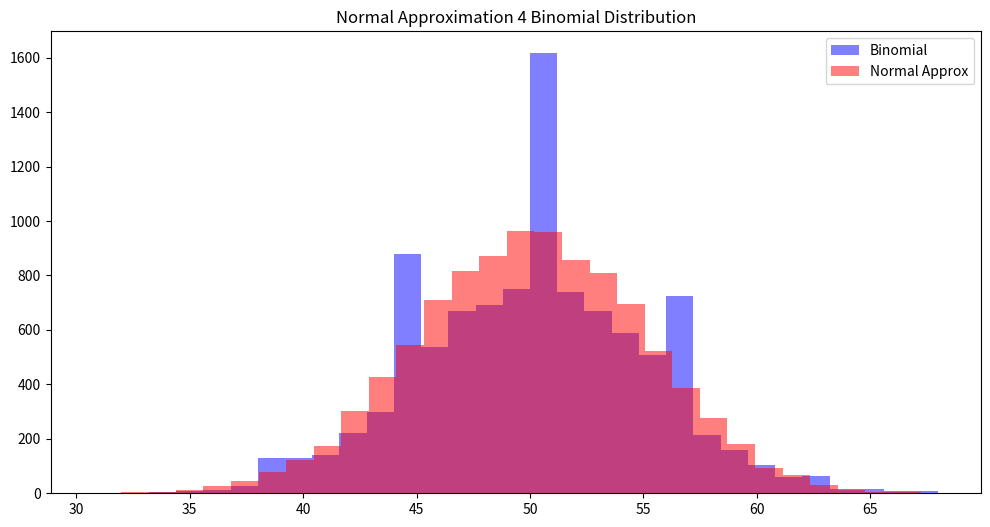
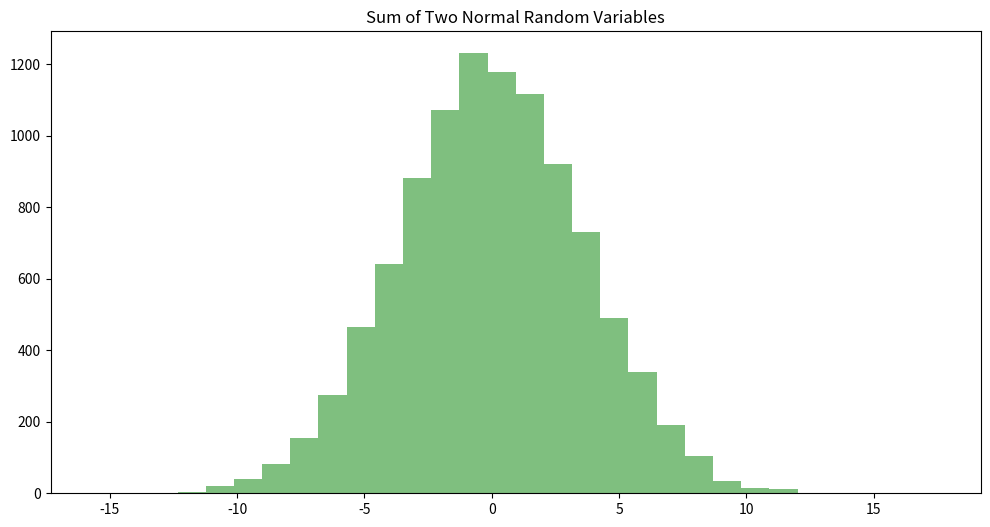
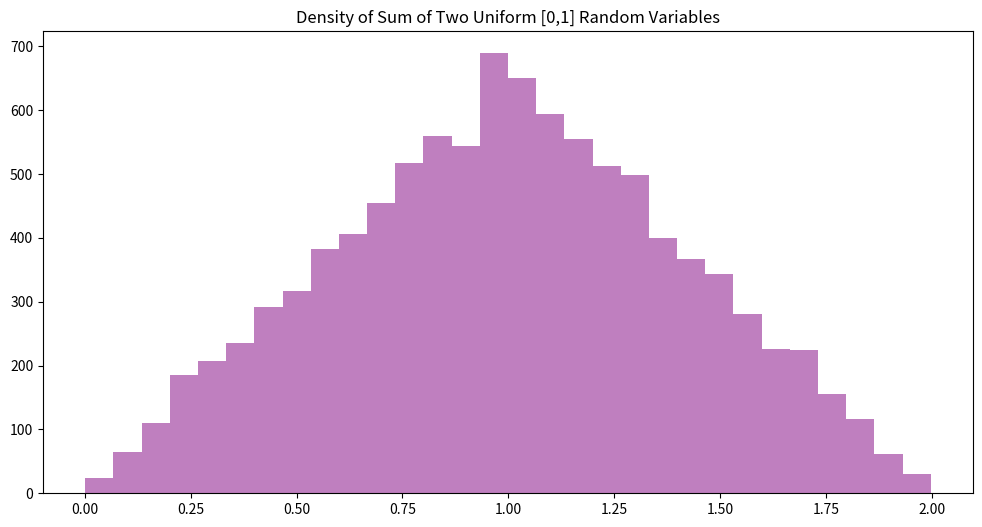
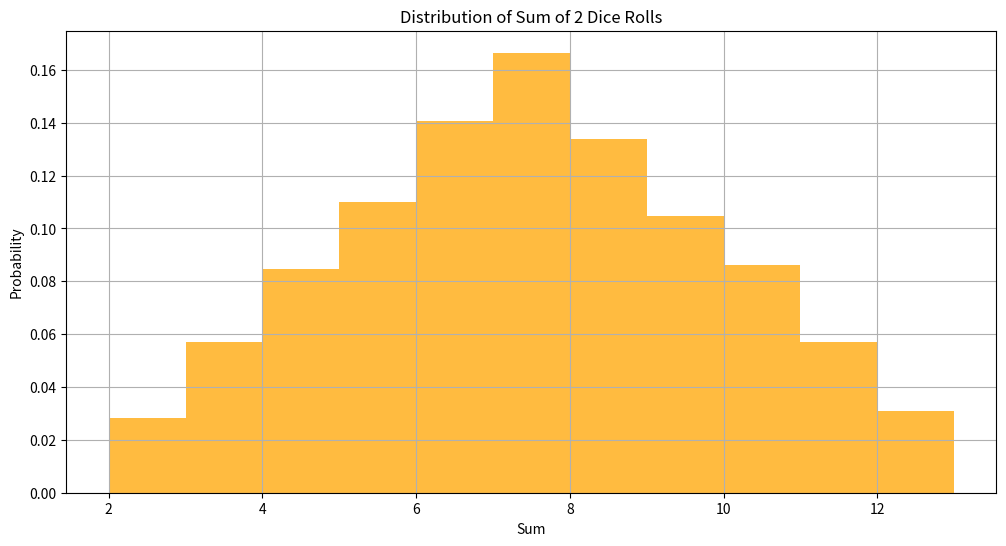
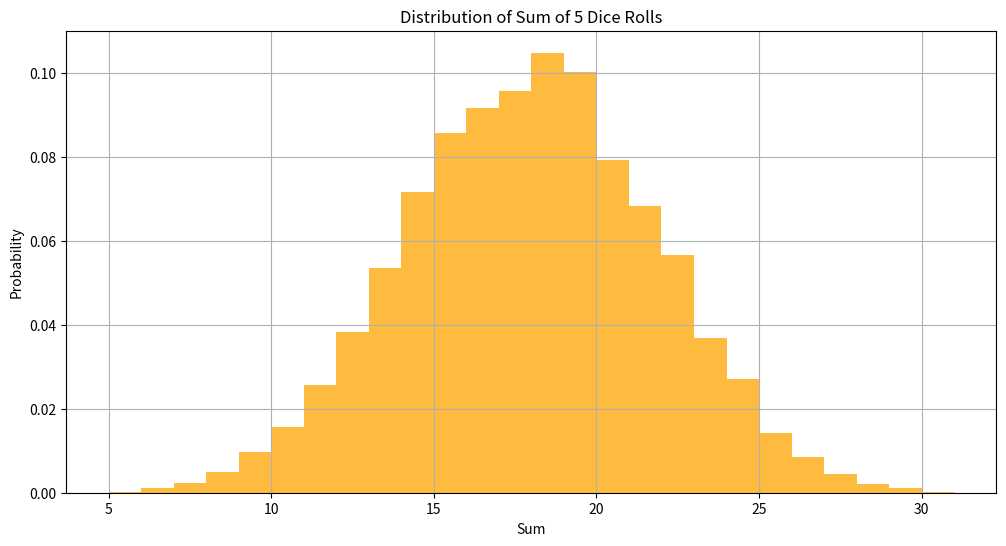
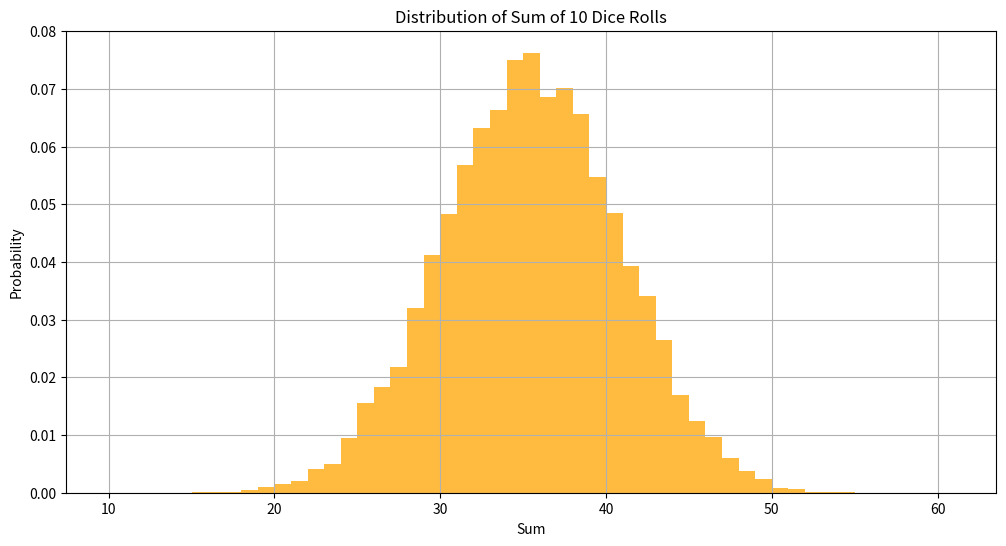
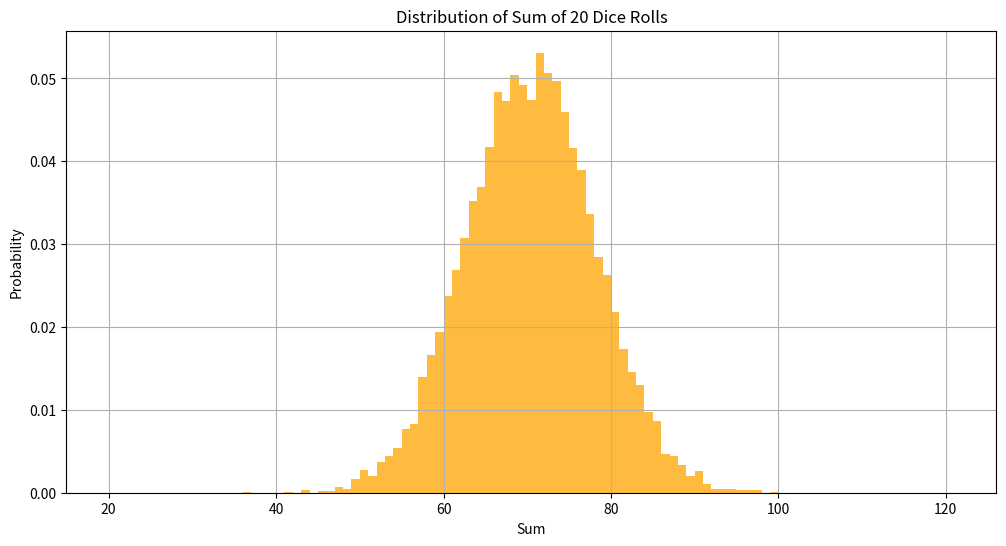
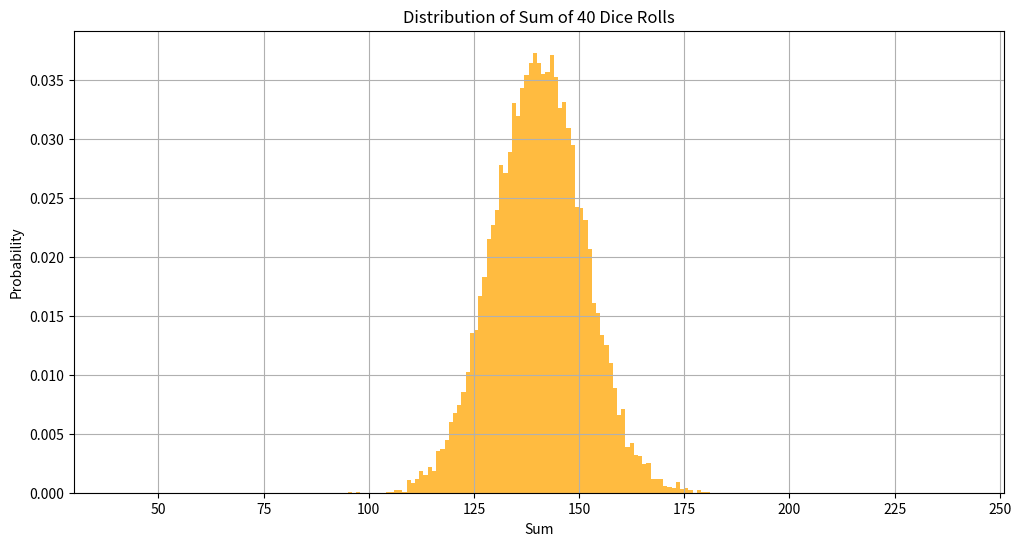
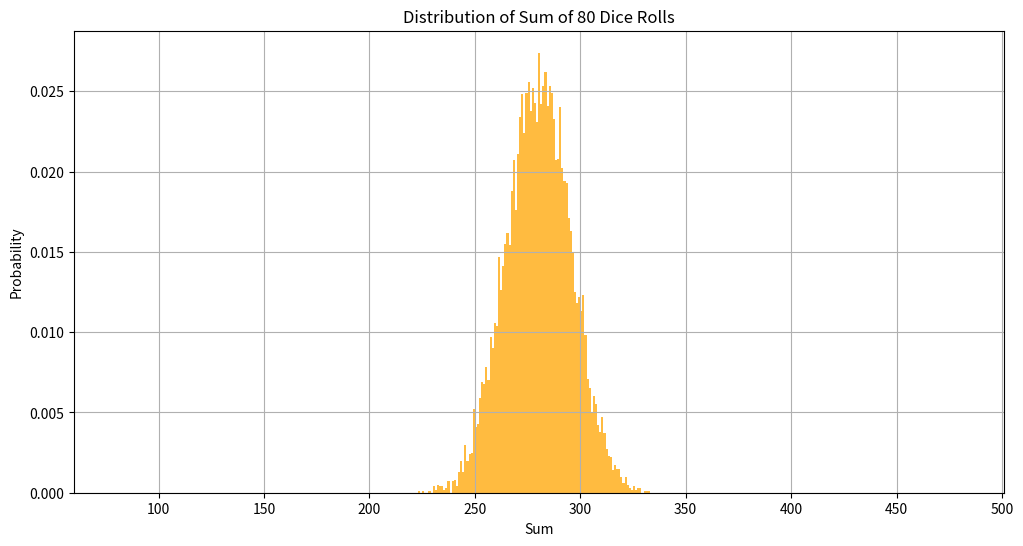

Here is the Python script that generated these plots, in order:
import numpy as np
import matplotlib.pyplot as plt
from scipy.stats import binom, norm

# Parameters
num_samples = 10000

# Part (a): Normal Approximation Binomial Distribution
def normal_approximation_to_binomial():
    n = 100  # num trials
    p = 0.5  # probab success
    binomial_data = binom.rvs(n, p, size=num_samples)
    normal_approx = norm.rvs(loc=n*p, scale=np.sqrt(n*p*(1-p)), size=num_samples)
    
    plt.figure(figsize=(12, 6))
    plt.hist(binomial_data, bins=30, alpha=0.5, label='Binomial', color='blue')
    plt.hist(normal_approx, bins=30, alpha=0.5, label='Normal Approx', color='red')
    plt.title('Normal Approximation 4 Binomial Distribution')
    plt.legend()
    plt.show()

# Part (b): Sum of Two Normal Random Variables
def sum_of_two_normals():
    normal1 = norm.rvs(loc=0, scale=2, size=num_samples)
    normal2 = norm.rvs(loc=0, scale=3, size=num_samples)
    sum_normal = normal1 + normal2

    plt.figure(figsize=(12, 6))
    plt.hist(sum_normal, bins=30, alpha=0.5, color='green')
    plt.title('Sum of Two Normal Random Variables')
    plt.show()

# Part (c): Density of the Sum of Two Uniform [0,1] Random Variables
def density_of_sum_of_uniforms():
    uniform1 = np.random.uniform(low=0.0, high=1.0, size=num_samples)
    uniform2 = np.random.uniform(low=0.0, high=1.0, size=num_samples)
    sum_uniform = uniform1 + uniform2

    plt.figure(figsize=(12, 6))
    plt.hist(sum_uniform, bins=30, alpha=0.5, color='purple')
    plt.title('Density of Sum of Two Uniform [0,1] Random Variables')
    plt.show()

# Part (d): Distribution of the Sum of Dice Rolls Approaching Normal Distribution
def dice_rolls_convergence():
    dice_counts = [2, 5, 10, 20, 40, 80]
    for count in dice_counts:
        dice_sum = np.sum(np.random.randint(1, 7, size=(num_samples, count)), axis=1)
        plt.figure(figsize=(12, 6))
        plt.hist(dice_sum, bins=range(count, 6*count + 2, 1), density=True, alpha=0.75, color='orange')
        plt.title(f'Distribution of Sum of {count} Dice Rolls')
        plt.xlabel('Sum')
        plt.ylabel('Probability')
        plt.grid(True)
        plt.show()

# Execute the functions
normal_approximation_to_binomial()
sum_of_two_normals()
density_of_sum_of_uniforms()
dice_rolls_convergence()
